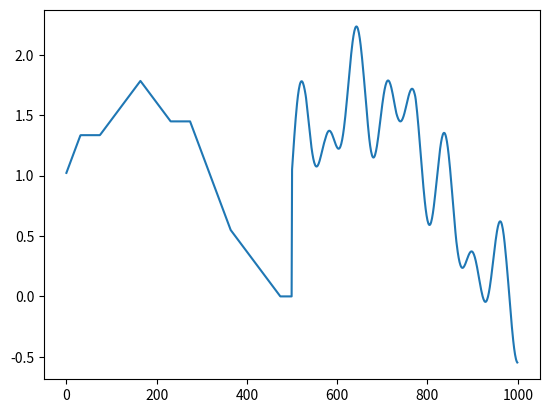

The matplotlib source for this figure:
import numpy as np
import matplotlib.pyplot as plt
import random

def gen_params():
    return np.random.random((3,))

def get_peak(peak_x, widths):
    def f(x):
        peak_y = 1.0
        w_1, w_2 = widths
        if x < peak_x:
            base_x = peak_x - w_1
            slope = peak_y / w_1
            return max(0, slope * (x - base_x))
        if x >= peak_x:
            base_x = peak_x + w_2
            slope = -peak_y / w_2
            return max(0, slope * (x - base_x))
    return f

def make_Xr(params):
    # widths_xr = np.random.uniform(low=W_RNG[0], high=W_RNG[1], size=2)
    widths_xr = 0.4, 0.4
    f_xr = [get_peak(x, widths_xr) for x in params]
    return lambda x: sum([f(x) for f in f_xr])

def make_Xp(params):
    sin_freq1 = np.random.uniform(20, 50)
    sin_freq2 = np.random.uniform(20, 50)
    def f_noise(x):
        return 0.3 * (np.sin(sin_freq1 * x) + np.sin(sin_freq2 * x))
    Xr = make_Xr(params)
    return lambda x: Xr(x) + f_noise(x)

def join_world(xr, xp):
    def f(x):
        if not (0 <= x <= 1):
            assert 0, "cmon ur out of range " + str(x)
        if x  < 0.5:
            ret = xr(2 * x)
        else:
            ret = xp(2 * (x - 0.5))

        assert abs(ret) < 10, "something wrong "+str(ret)
        return ret
    return f

def gen_XrXp():
    params = gen_params()
    Xr = make_Xr(params)
    Xp = make_Xp(params)
    XrXp = join_world(Xr, Xp)
    return XrXp


def plot_peak(peak_f, name):
    plt.plot([peak_f(x) for x in np.linspace(0.0, 1.0, 1000)])
    plt.savefig(name)
    plt.clf()

if __name__ == '__main__':
    XrXp = gen_XrXp()
    plot_peak(XrXp, 'XrXp.png')
